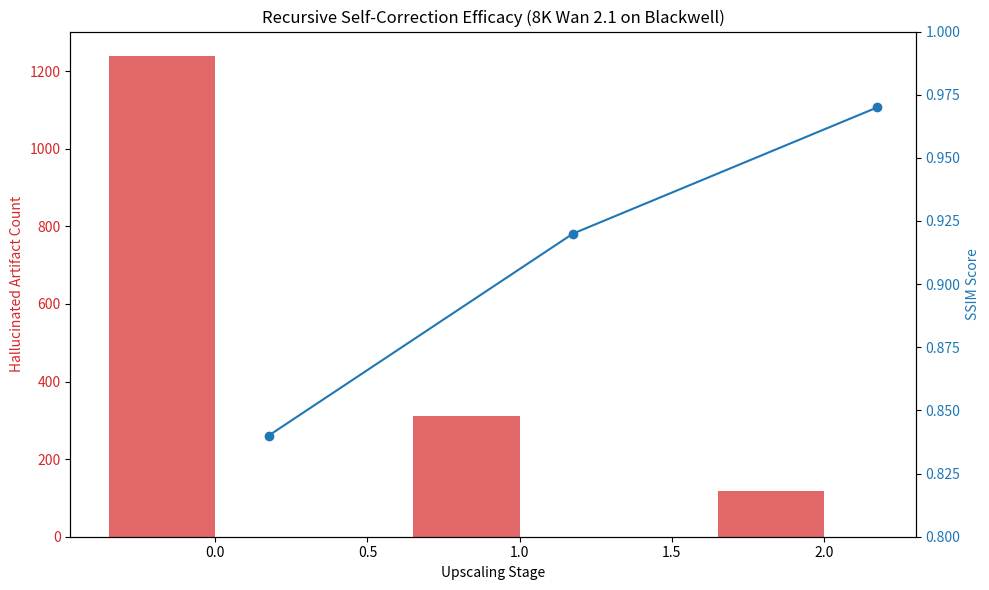

Reproduce this figure in Python. (Note: this script raises an exception after producing the figure.)
import matplotlib.pyplot as plt
import numpy as np

# Data simulation for 8K Wan 2.1 Recursive Self-Correction
labels = ['Baseline (Wan 2.1)', 'Recursive (Pass 1)', 'Recursive (Pass 2)']
artifact_counts = [1240, 312, 118]
ssim_scores = [0.84, 0.92, 0.97]
latency_overhead = [0, 8.5, 14.8] # ms

x = np.arange(len(labels))
width = 0.35

fig, ax1 = plt.subplots(figsize=(10, 6))

color = 'tab:red'
ax1.set_xlabel('Upscaling Stage')
ax1.set_ylabel('Hallucinated Artifact Count', color=color)
bars = ax1.bar(x - width/2, artifact_counts, width, label='Artifacts', color=color, alpha=0.7)
ax1.tick_params(axis='y', labelcolor=color)

ax2 = ax1.twinx()
color = 'tab:blue'
ax2.set_ylabel('SSIM Score', color=color)
ax2.plot(x + width/2, ssim_scores, color=color, marker='o', label='SSIM')
ax2.tick_params(axis='y', labelcolor=color)
ax2.set_ylim(0.8, 1.0)

plt.title('Recursive Self-Correction Efficacy (8K Wan 2.1 on Blackwell)')
fig.tight_layout()
plt.savefig('ml-explorations/2026-02-16_recursive-self-correction-multimodal-hallucinations/performance_chart.png')
print("Chart generated.")
